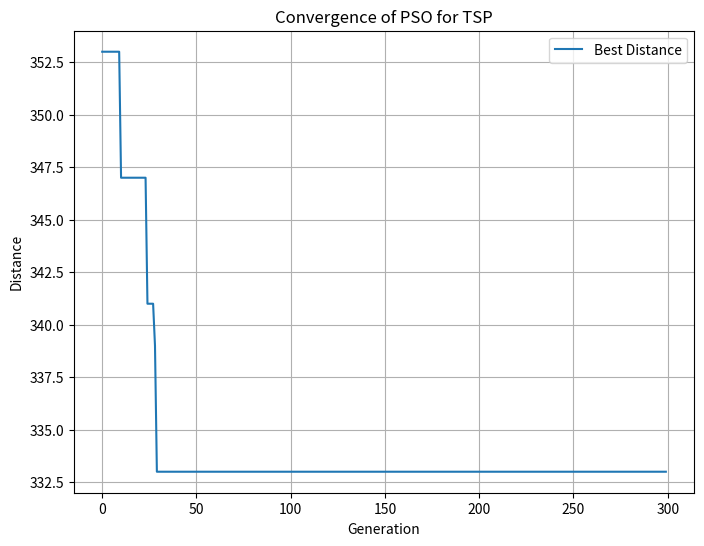

This chart was generated by the following Python code:
import random
import numpy as np
import time
import matplotlib.pyplot as plt

# City names
city_names = ['A', 'B', 'C', 'D', 'E', 'F', 'G', 'H', 'I', 'J']

# Fixed distance matrix (10 cities)
distance_matrix = np.array([
    [0, 29, 20, 21, 16, 31, 100, 45, 67, 72],
    [29, 0, 15, 17, 28, 23, 85, 55, 33, 66],
    [20, 15, 0, 30, 26, 40, 75, 43, 22, 50],
    [21, 17, 30, 0, 18, 35, 65, 48, 56, 41],
    [16, 28, 26, 18, 0, 25, 90, 62, 44, 53],
    [31, 23, 40, 35, 25, 0, 95, 57, 38, 64],
    [100, 85, 75, 65, 90, 95, 0, 78, 60, 80],
    [45, 55, 43, 48, 62, 57, 78, 0, 20, 34],
    [67, 33, 22, 56, 44, 38, 60, 20, 0, 28],
    [72, 66, 50, 41, 53, 64, 80, 34, 28, 0]
])

# Parameters
num_cities = len(distance_matrix)  # Number of cities
num_particles = 100  # Number of particles
num_generations = 300  # Number of generations
w = 0.5  # Inertia weight
c1 = 1.5  # Cognitive coefficient
c2 = 1.5  # Social coefficient

# Fitness calculation
def calculate_distance(path):
    """Calculate the total distance of a given path."""
    distance = 0
    for i in range(len(path) - 1):
        distance += distance_matrix[path[i], path[i + 1]]
    distance += distance_matrix[path[-1], path[0]]  # Return to the starting point
    return distance

# Initialize particles
def initialize_particles():
    """Initialize particles with random paths."""
    particles = [np.array(random.sample(range(num_cities), num_cities)) for _ in range(num_particles)]
    velocities = [np.zeros(num_cities) for _ in range(num_particles)]
    return particles, velocities

# PSO update function
def update_particle(particle, velocity, best_position, global_best_position):
    """Update the particle's position based on velocity and best known positions."""
    inertia = w * velocity
    cognitive = c1 * random.random() * (best_position - particle)
    social = c2 * random.random() * (global_best_position - particle)

    new_velocity = inertia + cognitive + social
    new_particle = particle + new_velocity
    new_particle = np.clip(new_particle, 0, num_cities-1)  # Ensure positions are within bounds

    # Correct path to ensure no duplicate cities
    new_particle = correct_path(new_particle)
    return new_particle, new_velocity

# Correct path by ensuring no duplicate cities
def correct_path(path):
    """Ensure no city is visited more than once."""
    path = np.round(path).astype(int)  # Ensure integer indices
    unique_cities = np.unique(path)
    missing_cities = set(range(num_cities)) - set(unique_cities)
    missing_cities = list(missing_cities)

    for i, city in enumerate(path):
        if path.tolist().count(city) > 1:
            path[i] = missing_cities.pop(0)

    return path

# PSO function with Elitism
def particle_swarm_optimization():
    """Run PSO for TSP."""
    particles, velocities = initialize_particles()
    best_positions = particles.copy()
    global_best_position = particles[np.argmin([calculate_distance(p) for p in particles])]
    best_distances = []

    start_time = time.time()

    for generation in range(num_generations):
        # Evaluate fitness and update the best positions of particles
        for i, particle in enumerate(particles):
            fitness = calculate_distance(particle)
            if fitness < calculate_distance(best_positions[i]):
                best_positions[i] = particle

        # Update global best position (elitism - carry forward the best solution)
        current_best_particle = particles[np.argmin([calculate_distance(p) for p in particles])]
        current_best_distance = calculate_distance(current_best_particle)
        if current_best_distance < calculate_distance(global_best_position):
            global_best_position = current_best_particle

        # Update particle positions and velocities
        for i in range(num_particles):
            particles[i], velocities[i] = update_particle(particles[i], velocities[i], best_positions[i], global_best_position)

        # Track the best solution in this generation
        best_distances.append(calculate_distance(global_best_position))

    execution_time = time.time() - start_time

    # Convert the best path from indices to city names
    best_path = [city_names[i] for i in global_best_position]

    # Print results
    print(f"Execution time: {execution_time:.4f} seconds")
    print(f"Best Path: {' -> '.join(best_path)}")
    print(f"Best Distance: {calculate_distance(global_best_position):.2f}")

    # Plot the convergence graph
    plot_results(best_distances)

def plot_results(distances):
    """Plot the convergence of the algorithm."""
    plt.figure(figsize=(8, 6))
    plt.plot(distances, label="Best Distance")
    plt.title("Convergence of PSO for TSP")
    plt.xlabel("Generation")
    plt.ylabel("Distance")
    plt.grid(True)
    plt.legend()
    plt.show()

particle_swarm_optimization()